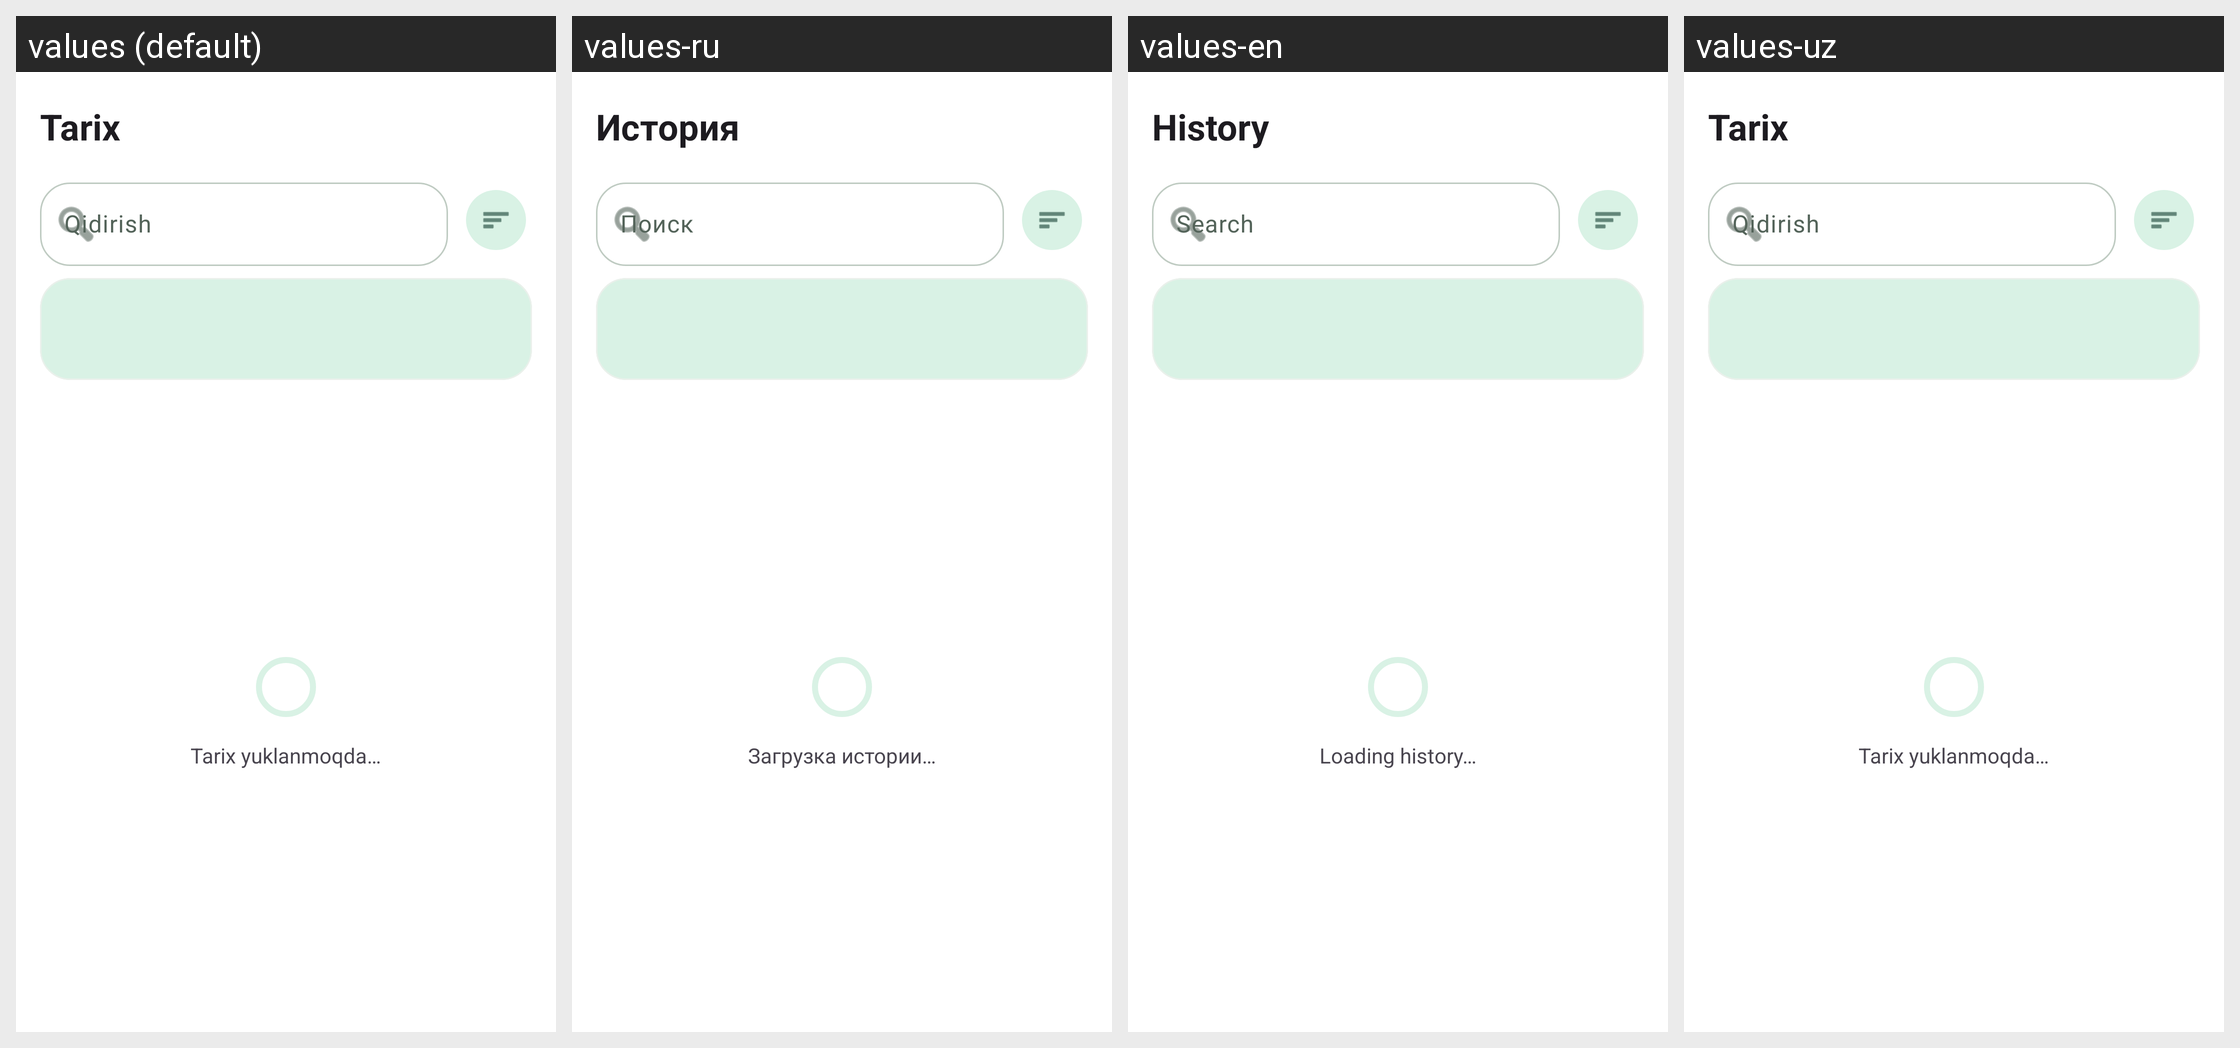

Translations of the strings shown on this Android screen, per locale in the grid:
Android screen res/layout/fragment_history.xml rendered under 4 locales, left to right: values (default), values-ru, values-en, values-uz. Device: Nexus 5 (rendered at 1080×1920; each locale shown at half size, 540×960, under a caption strip naming it); theme Theme.Xarajatlar.
Strings drawn on this screen, with the default value and each locale's value (text and hints the layout hard-codes, and strings that could not be matched under every locale, appear in the picture but are not listed):

history_title
  values: Tarix
  values-ru: История
  values-en: History
  values-uz: Tarix  [not translated; the default value is used]

ui_qidirish
  values: Qidirish
  values-ru: Поиск
  values-en: Search
  values-uz: Qidirish  [not translated; the default value is used]

ui_tarix_yuklanmoqda
  values: Tarix yuklanmoqda…
  values-ru: Загрузка истории…
  values-en: Loading history…
  values-uz: Tarix yuklanmoqda…  [not translated; the default value is used]
